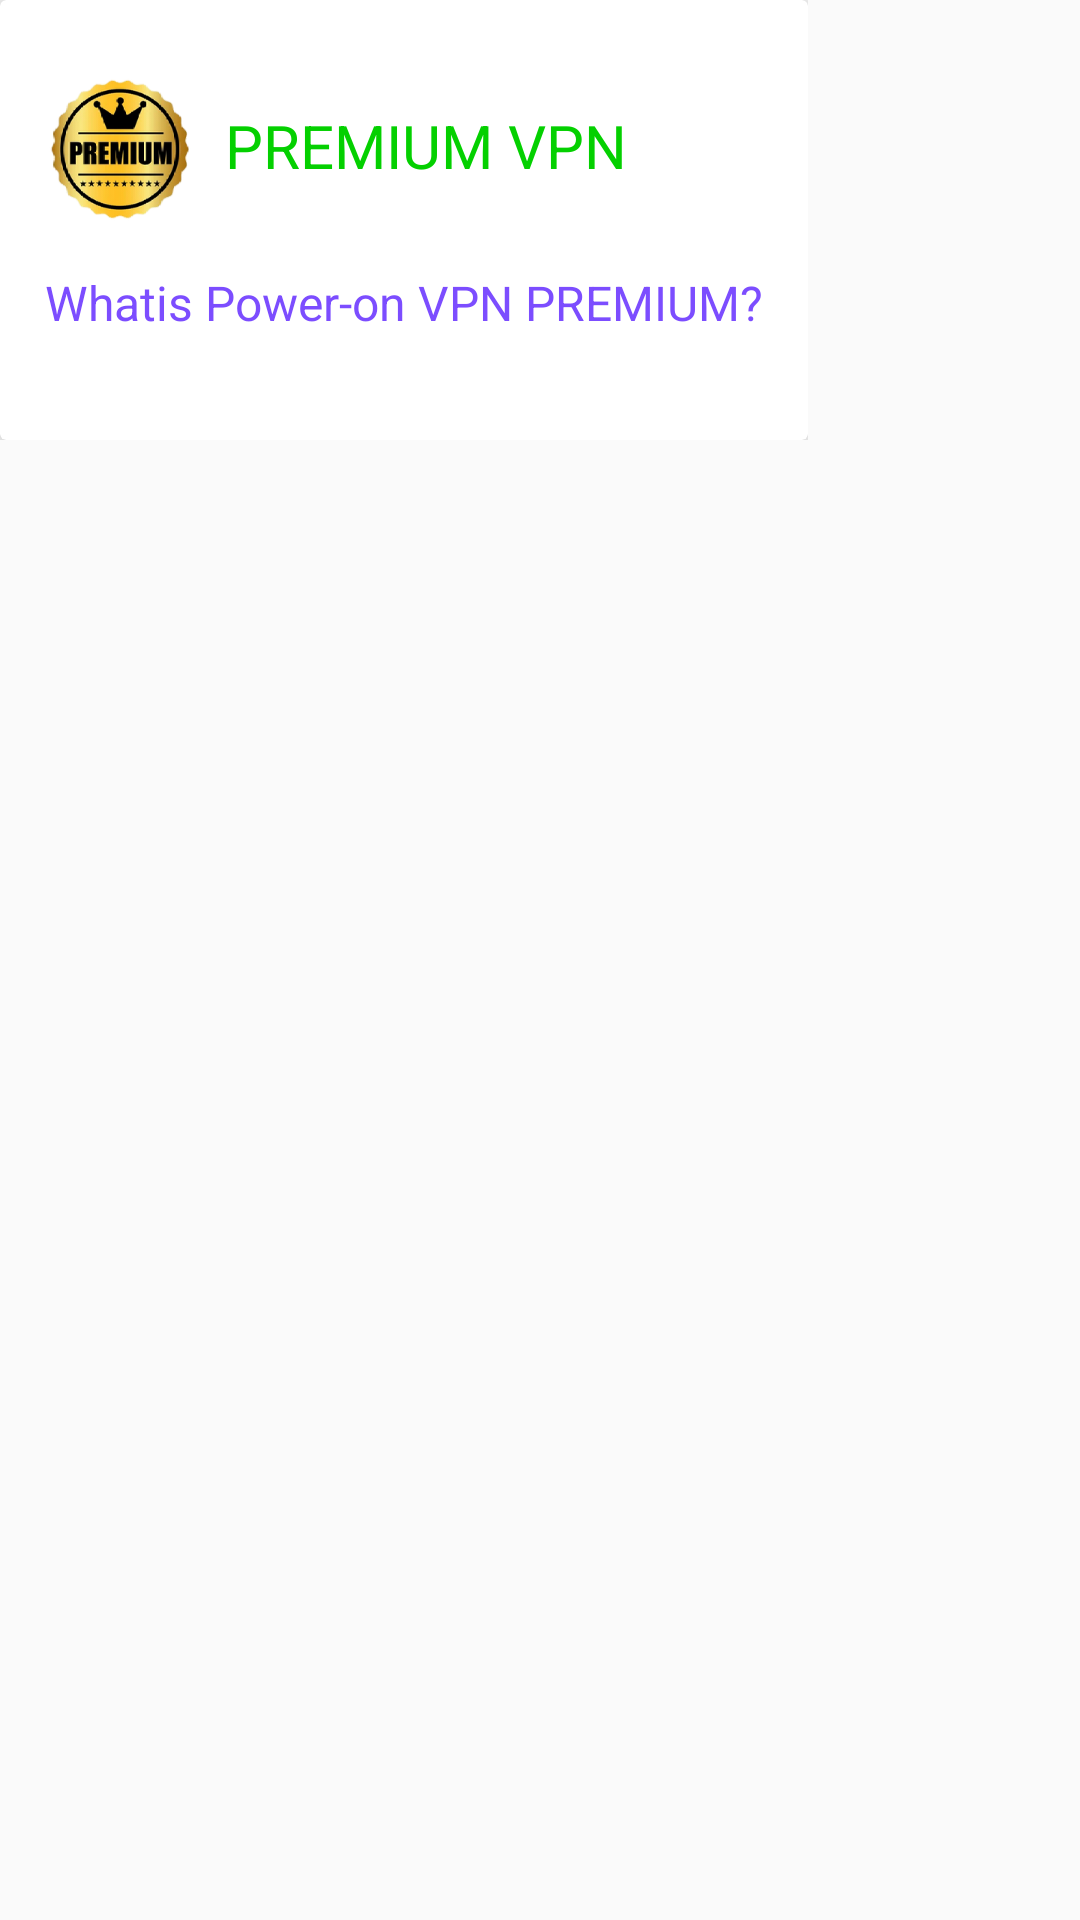

This screen was rendered from an Android layout file. Write that file and the resources it references.
<!-- AndroidManifest.xml: application theme AppTheme -->
<!-- res/layout/vip_info.xml -->
<?xml version="1.0" encoding="utf-8"?>
<LinearLayout
	xmlns:android="http://schemas.android.com/apk/res/android"
	xmlns:app="http://schemas.android.com/apk/res-auto"
	xmlns:ads="http://schemas.android.com/apk/res-auto"
	android:orientation="vertical"
	android:background="@drawable/background">
	
	
	
	<ScrollView
        android:layout_width="wrap_content"
        android:layout_height="wrap_content">    
		
	<android.support.v7.widget.CardView
		android:layout_width="fill_parent"
		android:layout_height="fill_parent"
		app:cardElevation="10.0dip">

		<LinearLayout
			android:orientation="vertical"
			android:layout_width="fill_parent"
			android:layout_height="wrap_content"
			android:layout_marginLeft="5dp"
			android:layout_marginRight="5dp"
			android:layout_marginTop="5dp"
			android:layout_marginBottom="5dp">

			<LinearLayout
				android:layout_width="fill_parent"
				android:layout_height="60dp"
				android:layout_marginTop="15dp">

				<LinearLayout
					android:layout_height="wrap_content"
					android:layout_width="fill_parent"
					android:orientation="horizontal"
					android:paddingLeft="10dp"
					android:paddingTop="5dp">

					<LinearLayout
						android:layout_height="50dp"
						android:layout_width="50dp"
						android:background="@drawable/vipuser"/>

					<TextView
						android:layout_height="wrap_content"
						android:textAppearance="?android:attr/textAppearanceMedium"
						android:layout_width="wrap_content"
						android:text="PREMIUM VPN"
						android:textColor="#04D000"	
						android:paddingTop="10dp"
						android:textSize="20sp"
						android:paddingLeft="10dp"/>

				</LinearLayout>

			</LinearLayout>

			<LinearLayout
				android:gravity="center"
				android:orientation="vertical"
				android:layout_width="fill_parent"
				android:layout_height="wrap_content"
				android:layout_margin="10.0dip">

				<TextView
					android:typeface="normal"
					android:autoLink="web"
					android:layout_width="fill_parent"
					android:layout_height="wrap_content"
					android:textColor="#7c4dff"	
					android:text="Whatis Power-on VPN PREMIUM?"
					android:textSize="16sp"/>
				
				
				
			</LinearLayout>

			<LinearLayout
				android:layout_height="wrap_content"
				android:layout_width="fill_parent"
				android:orientation="vertical"
				android:layout_margin="10dp"
				android:gravity="center">

				
				
			   </LinearLayout>

	    	</LinearLayout>

	    </android.support.v7.widget.CardView>

	</ScrollView>

</LinearLayout>
<!-- resources referenced by this layout -->
<resources>
  <!-- drawable vipuser: png bitmap (drawable, 68829 bytes) -->
  <style name="AppTheme" parent="Theme.AppCompat.DayNight.NoActionBar">
  		<item name="colorPrimary">@color/colorPrimary</item>
  		<item name="colorPrimaryDark">@color/colorSecondary</item>
  		<item name="colorAccent">@color/colorAccent</item>
  		<item name="preferenceTheme">@style/AppPreference</item>
  		<item name="alertDialogTheme">@style/AppAlertDialog</item>
  		
  		
  		<item name="android:textColor">#000000</item>
  		<item name="android:textColorHint">@color/colorText</item>
  		<item name="android:navigationBarColor" tools:targetApi="21">@color/colorSecondary</item>
  		
  		<item name="buttonTint">@color/colorText</item>
  	</style>
  <style name="AppPreference" parent="PreferenceFragment">
  		<item name="android:textStyle">normal</item>
  		<item name="preferenceScreenStyle">@style/Preference.PreferenceScreen</item>
  		<item name="preferenceFragmentStyle">@style/PreferenceFragment</item>
  		<item name="preferenceCategoryStyle">@style/Preference.Category</item>
  		<item name="preferenceStyle">@style/Preference</item>
  		<item name="preferenceInformationStyle">@style/Preference.Information</item>
  		<item name="checkBoxPreferenceStyle">@style/Preference.CheckBoxPreference</item>
  		<item name="switchPreferenceCompatStyle">@style/Preference.SwitchPreferenceCompat</item>
  		<item name="dialogPreferenceStyle">@style/Preference.DialogPreference</item>
  		<item name="editTextPreferenceStyle">@style/Preference.DialogPreference.EditTextPreference</item>
  		<item name="preferenceFragmentListStyle">@style/PreferenceFragmentList</item>
  		<item name="android:textSize">15sp</item>
  
  	</style>
  <style name="AppAlertDialog" parent="Theme.AppCompat.Light.Dialog.Alert">
  		<item name="colorAccent">@color/colorAccent</item>
  		<item name="android:textColor">@color/colorText</item>
  		<item name="android:textColorHint">@color/colorText</item>
  		<item name="buttonTint">@color/colorText</item>
  	</style>
  <!-- not gathered from this repository: default colours our renderer supplied (Android Studio template values) -->
  <color name="colorPrimary">#FF6200EE</color>
  <color name="colorAccent">#FF03DAC5</color>
</resources>
